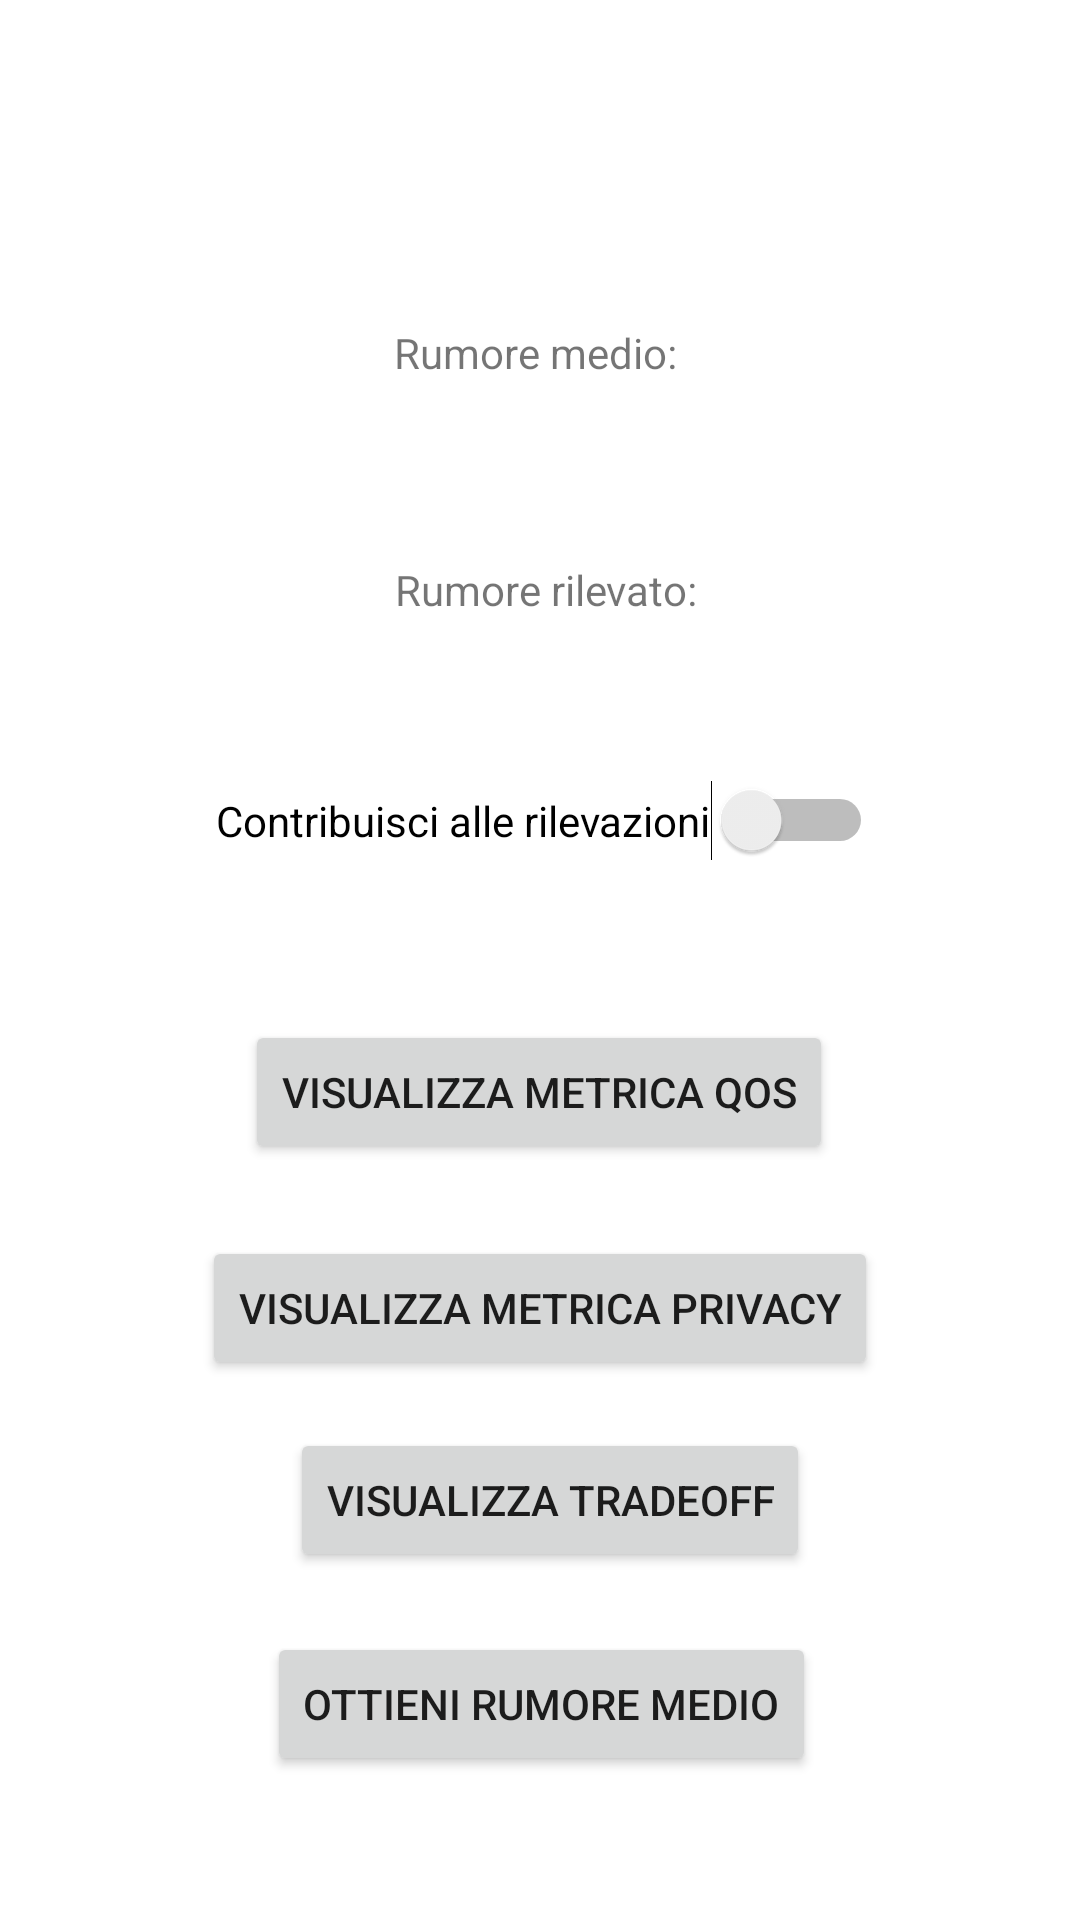

Layout XML and referenced resources for this Android screen:
<!-- AndroidManifest.xml: application theme Theme.NoiSens -->
<!-- res/layout/activity_main.xml -->
<?xml version="1.0" encoding="utf-8"?>
<androidx.constraintlayout.widget.ConstraintLayout xmlns:android="http://schemas.android.com/apk/res/android"
    xmlns:app="http://schemas.android.com/apk/res-auto"
    xmlns:tools="http://schemas.android.com/tools"
    android:layout_width="match_parent"
    android:layout_height="match_parent"
    tools:context=".MainActivity">

    <Switch
        android:id="@+id/SRileva"
        android:layout_width="wrap_content"
        android:layout_height="wrap_content"
        android:layout_marginTop="260dp"
        android:text="Contribuisci alle rilevazioni"
        app:layout_constraintEnd_toEndOf="parent"
        app:layout_constraintHorizontal_bias="0.51"
        app:layout_constraintStart_toStartOf="parent"
        app:layout_constraintTop_toTopOf="parent" />

    <TextView
        android:id="@+id/RMedio"
        android:layout_width="wrap_content"
        android:layout_height="wrap_content"
        android:maxWidth="250dp"
        android:layout_marginTop="108dp"
        android:text="Rumore medio: "
        app:layout_constraintEnd_toEndOf="parent"
        app:layout_constraintStart_toStartOf="parent"
        app:layout_constraintTop_toTopOf="parent" />

    <TextView
        android:id="@+id/RR"
        android:layout_width="wrap_content"
        android:layout_height="wrap_content"
        android:layout_marginTop="60dp"
        android:text="Rumore rilevato: "
        app:layout_constraintEnd_toEndOf="parent"
        app:layout_constraintHorizontal_bias="0.514"
        app:layout_constraintStart_toStartOf="parent"
        app:layout_constraintTop_toBottomOf="@+id/RMedio" />

    <Button
        android:id="@+id/mP"
        android:layout_width="wrap_content"
        android:layout_height="wrap_content"
        android:layout_marginTop="412dp"
        android:text="visualizza metrica Privacy"
        app:layout_constraintEnd_toEndOf="parent"
        app:layout_constraintStart_toStartOf="parent"
        app:layout_constraintTop_toTopOf="parent" />

    <Button
        android:id="@+id/mQoS"
        android:layout_width="wrap_content"
        android:layout_height="wrap_content"
        android:layout_marginTop="340dp"
        android:text="visualizza metrica qos"
        app:layout_constraintEnd_toEndOf="parent"
        app:layout_constraintHorizontal_bias="0.497"
        app:layout_constraintStart_toStartOf="parent"
        app:layout_constraintTop_toTopOf="parent" />

    <Button
        android:id="@+id/OttieniRM"
        android:layout_width="wrap_content"
        android:layout_height="wrap_content"
        android:layout_marginTop="544dp"
        android:text="Ottieni rumore medio"
        app:layout_constraintEnd_toEndOf="parent"
        app:layout_constraintHorizontal_bias="0.502"
        app:layout_constraintStart_toStartOf="parent"
        app:layout_constraintTop_toTopOf="parent" />

    <Button
        android:id="@+id/t"
        android:layout_width="wrap_content"
        android:layout_height="wrap_content"
        android:layout_marginTop="476dp"
        android:text="visualizza tradeoff"
        app:layout_constraintEnd_toEndOf="parent"
        app:layout_constraintHorizontal_bias="0.517"
        app:layout_constraintStart_toStartOf="parent"
        app:layout_constraintTop_toTopOf="parent" />

</androidx.constraintlayout.widget.ConstraintLayout>
<!-- resources referenced by this layout -->
<resources>
  <style name="Theme.NoiSens" parent="Theme.MaterialComponents.DayNight.DarkActionBar">
          
          <item name="colorPrimary">@color/purple_500</item>
          <item name="colorPrimaryVariant">@color/purple_700</item>
          <item name="colorOnPrimary">@color/white</item>
          
          <item name="colorSecondary">@color/teal_200</item>
          <item name="colorSecondaryVariant">@color/teal_700</item>
          <item name="colorOnSecondary">@color/black</item>
          
          <item name="android:statusBarColor" tools:targetApi="l">?attr/colorPrimaryVariant</item>
          
      </style>
  <!-- not gathered from this repository: default colours our renderer supplied (Android Studio template values) -->
  <color name="purple_500">#FF6200EE</color>
  <color name="purple_700">#FF3700B3</color>
  <color name="teal_200">#FF03DAC5</color>
  <color name="teal_700">#FF018786</color>
  <color name="black">#FF000000</color>
  <color name="white">#FFFFFFFF</color>
</resources>
